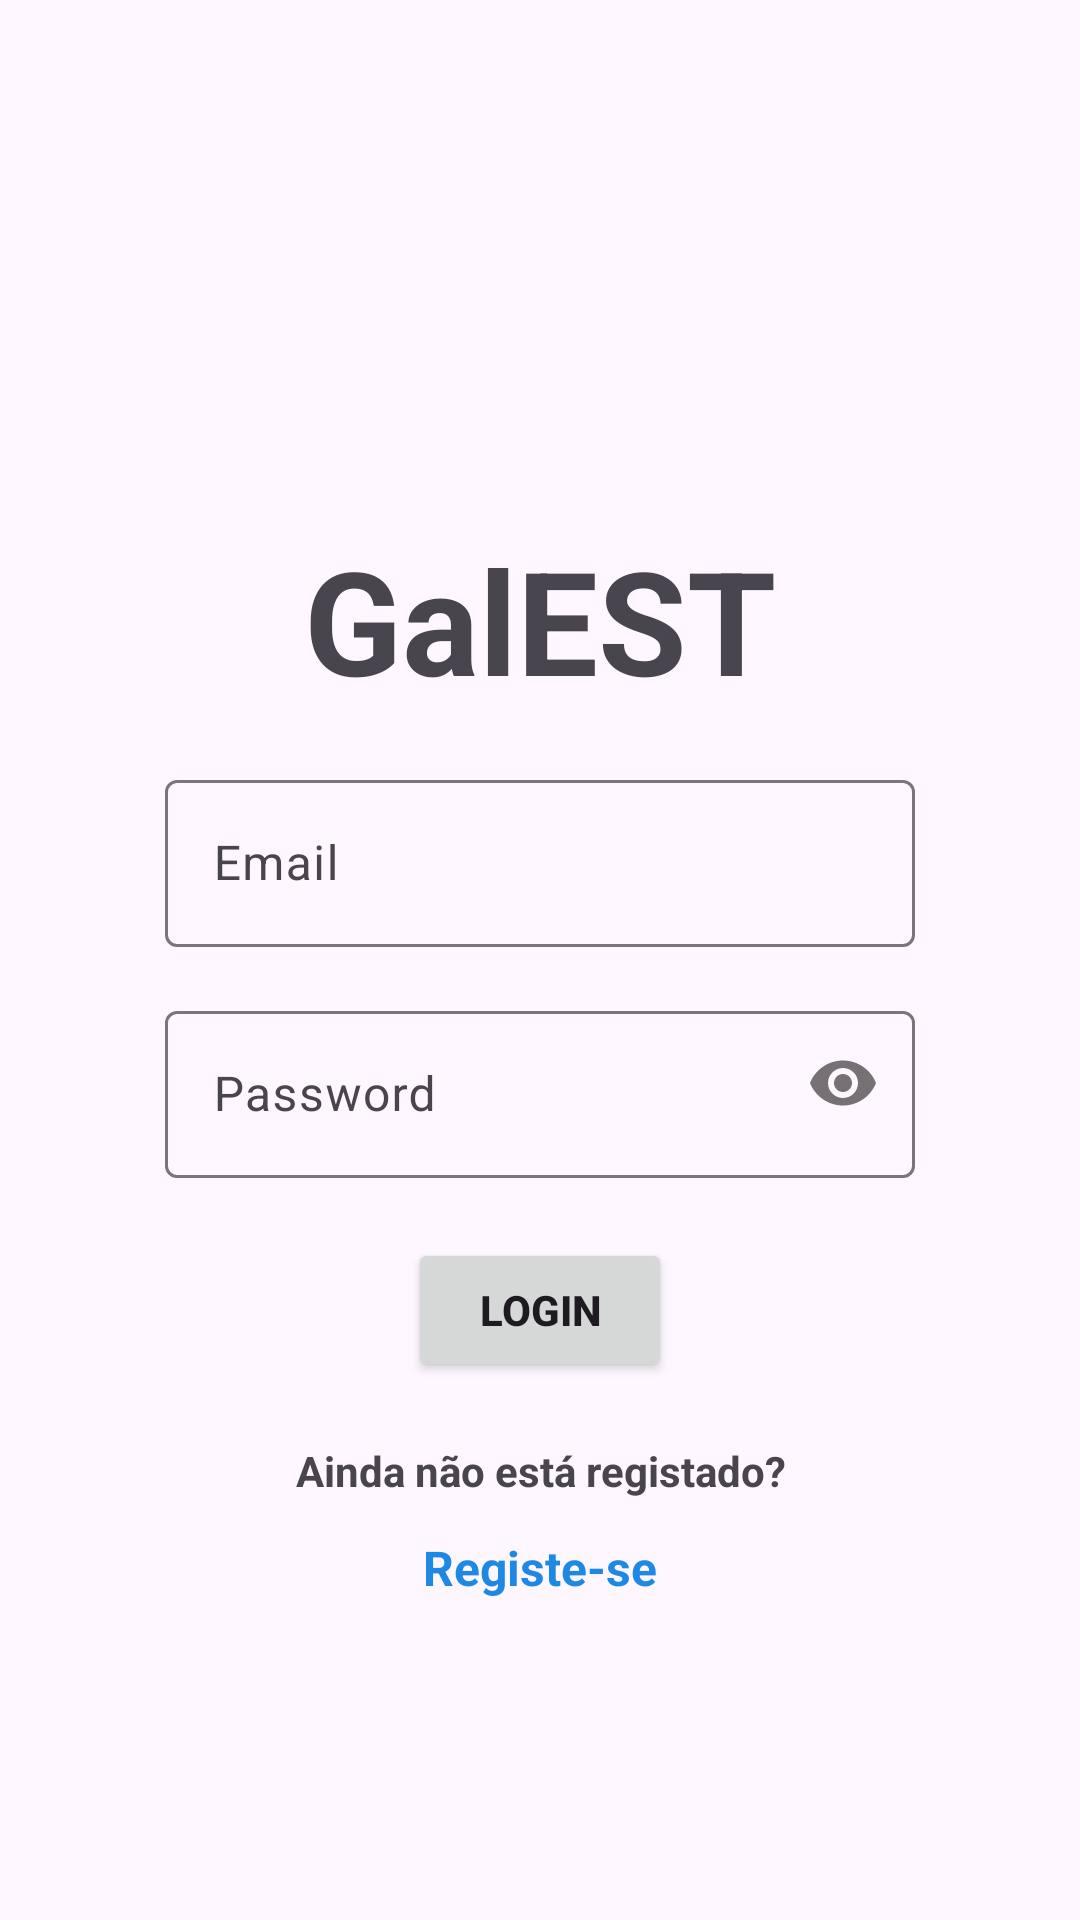

The Android layout XML behind this screen, and the referenced resources:
<!-- AndroidManifest.xml: application theme Theme.GalEST -->
<!-- res/layout/activity_sign_in.xml -->
<?xml version="1.0" encoding="utf-8"?>
<FrameLayout xmlns:android="http://schemas.android.com/apk/res/android"
    xmlns:app="http://schemas.android.com/apk/res-auto"
    xmlns:tools="http://schemas.android.com/tools"
    android:id="@+id/layout_login"
    android:layout_width="match_parent"
    android:layout_height="match_parent"
    android:background="@drawable/fundo"
    tools:context=".SignInActivity">

    
    <LinearLayout
        android:layout_width="match_parent"
        android:layout_height="match_parent"
        android:orientation="vertical"
        android:gravity="center"
        android:paddingTop="64dp">

        
        <TextView
            android:layout_width="wrap_content"
            android:layout_height="wrap_content"
            android:text="@string/app_name"
            android:textStyle="bold"
            android:textSize="48sp"
            android:layout_margin="8dp"
            android:textAlignment="center" />

        
        <com.google.android.material.textfield.TextInputLayout
            android:id="@+id/emailLayout"
            android:layout_width="wrap_content"
            android:layout_height="wrap_content"
            android:layout_margin="8dp">

            <com.google.android.material.textfield.TextInputEditText
                android:id="@+id/emailEt"
                android:layout_width="250dp"
                android:layout_height="wrap_content"
                android:hint="Email"
                android:inputType="textEmailAddress" />
        </com.google.android.material.textfield.TextInputLayout>

        
        <com.google.android.material.textfield.TextInputLayout
            android:id="@+id/passwordLayout"
            android:layout_width="wrap_content"
            android:layout_height="wrap_content"
            android:layout_margin="8dp"
            app:passwordToggleEnabled="true">

            <com.google.android.material.textfield.TextInputEditText
                android:id="@+id/passET"
                android:layout_width="250dp"
                android:layout_height="wrap_content"
                android:hint="Password"
                android:inputType="textPassword" />
        </com.google.android.material.textfield.TextInputLayout>

        
        <Button
            android:id="@+id/button"
            android:layout_width="wrap_content"
            android:layout_height="wrap_content"
            android:text="Login"
            android:textStyle="bold"
            android:layout_margin="12dp" />

        
        <TextView
            android:id="@+id/textView"
            android:layout_width="wrap_content"
            android:layout_height="wrap_content"
            android:text="Ainda não está registado?"
            android:textStyle="bold"
            android:textAlignment="center"
            android:layout_margin="8dp" />
        <TextView
            android:id="@+id/RegisterLink"
            android:layout_width="wrap_content"
            android:layout_height="wrap_content"
            android:text="Registe-se"
            android:textColor="#1E88E5"
            android:textStyle="bold"
            android:textSize="16sp"
            android:textAlignment="center"
            android:layout_margin="4dp"
            android:clickable="true"
            android:focusable="true" />

    </LinearLayout>

    
    <ImageButton
        android:id="@+id/buttonBack"
        android:layout_width="wrap_content"
        android:layout_height="wrap_content"
        android:layout_gravity="top|start"
        android:layout_margin="16dp"
        android:src="@drawable/arrow_back"
        android:contentDescription="Voltar"
        android:background="?attr/selectableItemBackgroundBorderless"
        app:tint="?attr/colorControlNormal" />

</FrameLayout>
<!-- resources referenced by this layout -->
<resources>
  <!-- drawable fundo: jpg bitmap (drawable-land-night, 264450 bytes) -->
  <string name="app_name">GalEST</string>
  <style name="Theme.GalEST" parent="Base.Theme.GalEST" />
  <style name="Base.Theme.GalEST" parent="Theme.Material3.DayNight.NoActionBar">
          
          
      </style>
</resources>
